Image classification data set "data" (Achuthan2909/Heart-Disease-Analysis-using-ECG-Spectrograms-and-SHAP on GitHub). Class labels (5): APC, LBB, NOR, PVC, RBB.

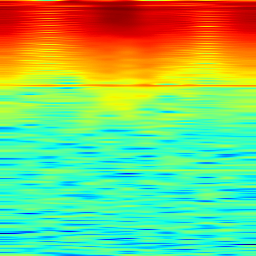
Label: NOR

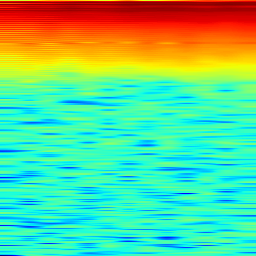
Label: PVC

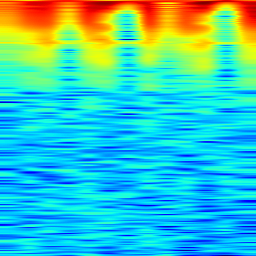
Label: RBB

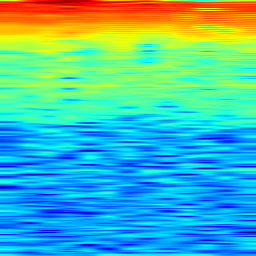
Label: NOR

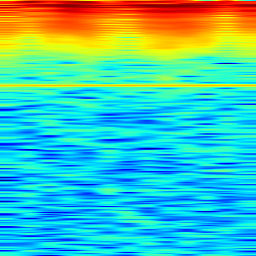
Label: LBB

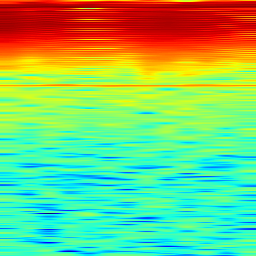
Label: APC
